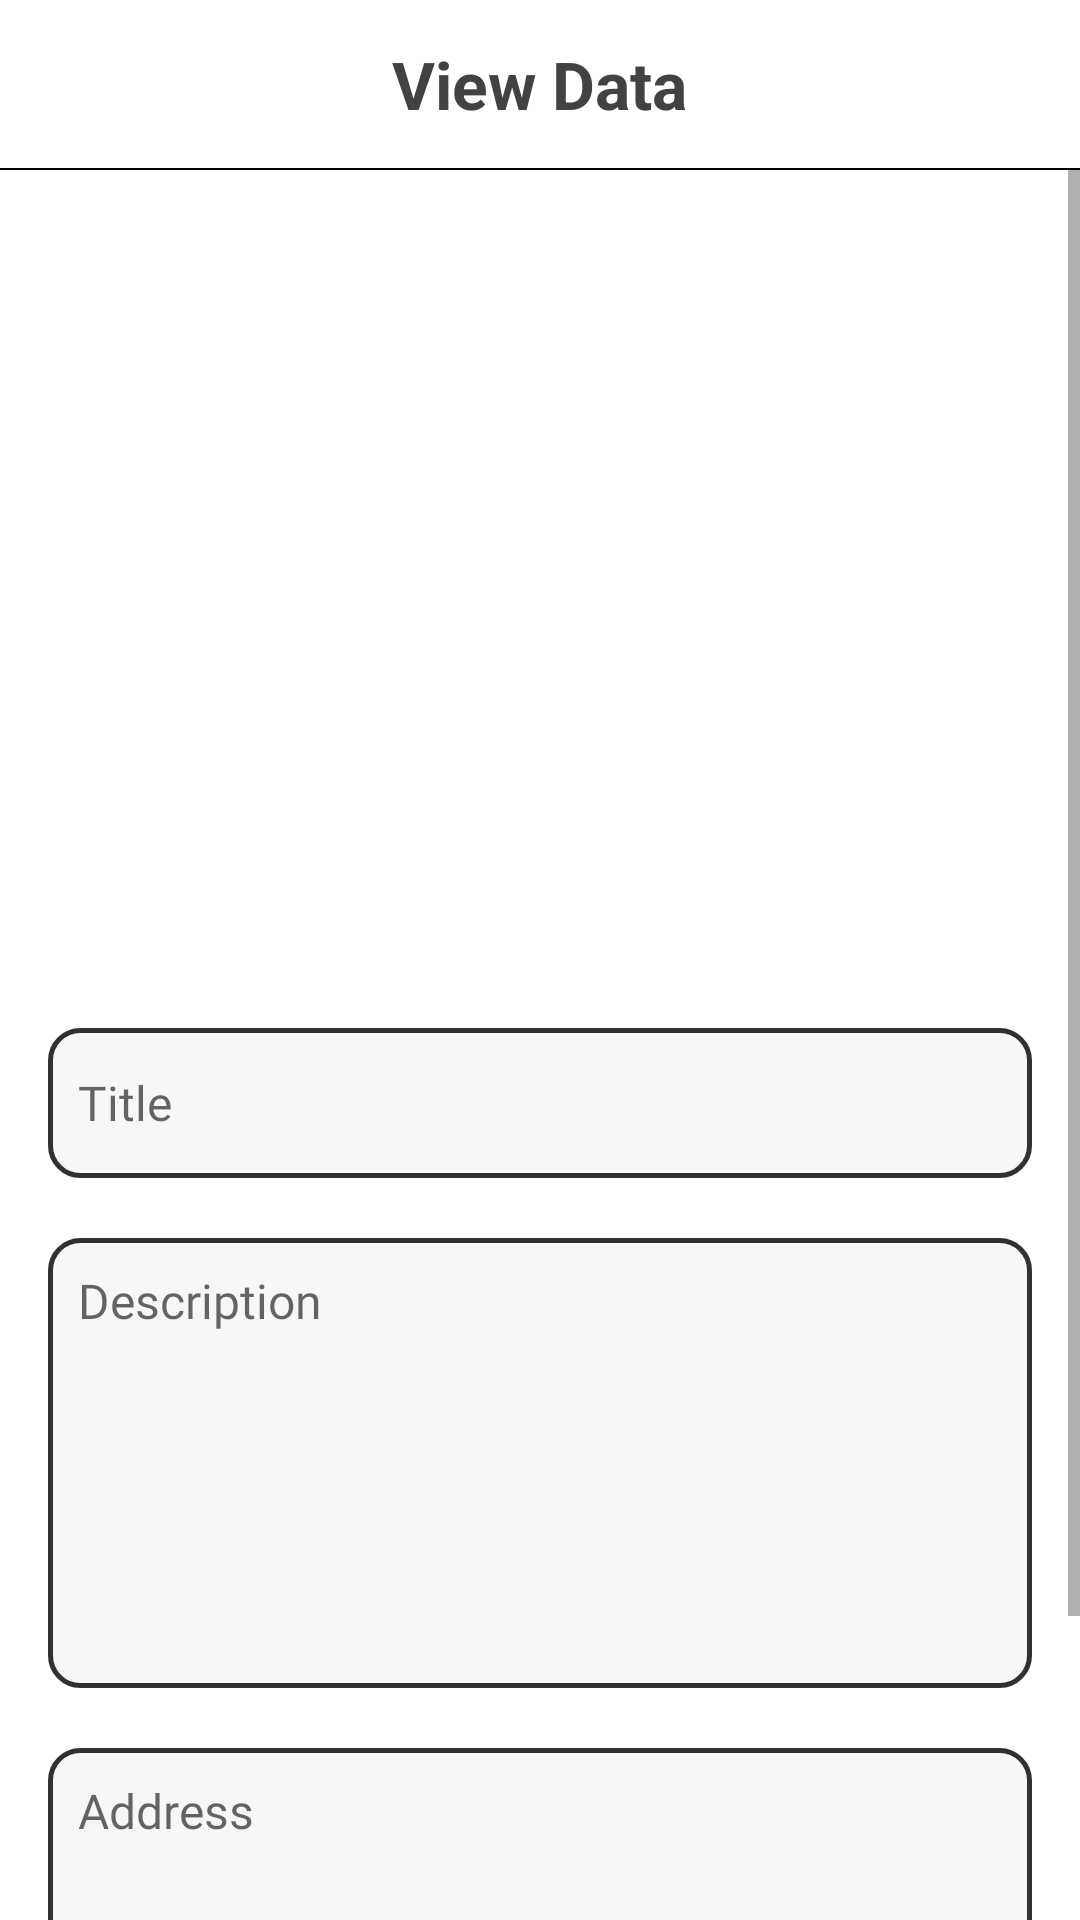

Produce the Android XML layout that renders to this screen, including the resource entries it uses.
<!-- AndroidManifest.xml: application theme AppTheme2 -->
<!-- res/layout/activity_data_list.xml -->
<?xml version="1.0" encoding="utf-8"?>
<LinearLayout xmlns:android="http://schemas.android.com/apk/res/android"
    xmlns:app="http://schemas.android.com/apk/res-auto"
    xmlns:tools="http://schemas.android.com/tools"
    android:layout_width="match_parent"
    android:layout_height="match_parent"
    tools:context=".HomeActivity"
    android:orientation="vertical"
    android:background="#fff">

    <LinearLayout
        android:layout_width="match_parent"
        android:layout_height="?attr/actionBarSize"
        android:background="#fff"
        android:orientation="vertical">

        <TextView
            android:layout_width="wrap_content"
            android:layout_height="match_parent"
            android:text="View Data"
            android:gravity="center"
            android:textStyle="bold"
            android:textSize="22sp"
            android:textColor="#424242"
            android:layout_gravity="center"/>
    </LinearLayout>

    <View
        android:layout_width="match_parent"
        android:layout_height="0.5dp"
        android:background="#000"/>

    <ScrollView
        android:layout_width="match_parent"
        android:layout_height="match_parent">

        <LinearLayout
            android:layout_width="match_parent"
            android:layout_height="match_parent"
            android:orientation="vertical"
            android:layout_margin="16dp"
            >

            <ImageView
                android:id="@+id/Place_Image"
                android:layout_width="match_parent"
                android:layout_height="250dp"
                android:src="@drawable/add_image"
                android:scaleType="fitXY"></ImageView>


            <EditText
                android:id="@+id/PlaceTitle"
                android:layout_width="match_parent"
                android:layout_height="50dp"
                android:layout_marginTop="20dp"
                android:hint="Title"
                android:paddingLeft="10dp"
                android:textSize="16sp"
                android:textColor="#000"
                android:editable="false"

                android:fontFamily="@font/helvetica_light"
                android:background="@drawable/title_bg"/>
            <EditText
                android:id="@+id/PlaceDescription"
                android:layout_width="match_parent"
                android:layout_height="150dp"
                android:layout_marginTop="20dp"
                android:hint="Description"
                android:padding="10dp"
                android:gravity="top|left"
                android:textSize="16sp"
                android:textColor="#000"
                android:editable="false"

                android:fontFamily="@font/helvetica_light"
                android:background="@drawable/title_bg"/>
            <EditText
                android:id="@+id/PlaceAddress"
                android:layout_width="match_parent"
                android:layout_height="80dp"
                android:layout_marginTop="20dp"
                android:hint="Address"
                android:padding="10dp"
                android:gravity="top|left"
                android:textSize="16sp"
                android:textColor="#000"
                android:editable="false"
                android:fontFamily="@font/helvetica_light"
                android:background="@drawable/title_bg"/>



            <View
                android:layout_width="match_parent"
                android:layout_height="100dp"/>

        </LinearLayout>



    </ScrollView>




</LinearLayout>
<!-- resources referenced by this layout -->
<resources>
  <!-- drawable title_bg (drawable) -->
  <shape android:shape="rectangle"
      xmlns:android="http://schemas.android.com/apk/res/android">
  
      <solid
          android:color="#F7F7F7"/>
      <stroke
          android:color="#313131"
          android:width="1.5dp"/>
      <corners
          android:radius="10dp"/>
  
  
  </shape>
  <style name="AppTheme2" parent="Theme.AppCompat.Light.NoActionBar">
          
          <item name="colorPrimary">@color/colorPrimary</item>
          <item name="colorPrimaryDark">@color/colorPrimaryDark</item>
          <item name="colorAccent">@color/colorAccent</item>
      </style>
  <color name="colorPrimary">#E28B0B</color>
  <color name="colorPrimaryDark">#FF9800</color>
  <color name="colorAccent">#D81B60</color>
</resources>
